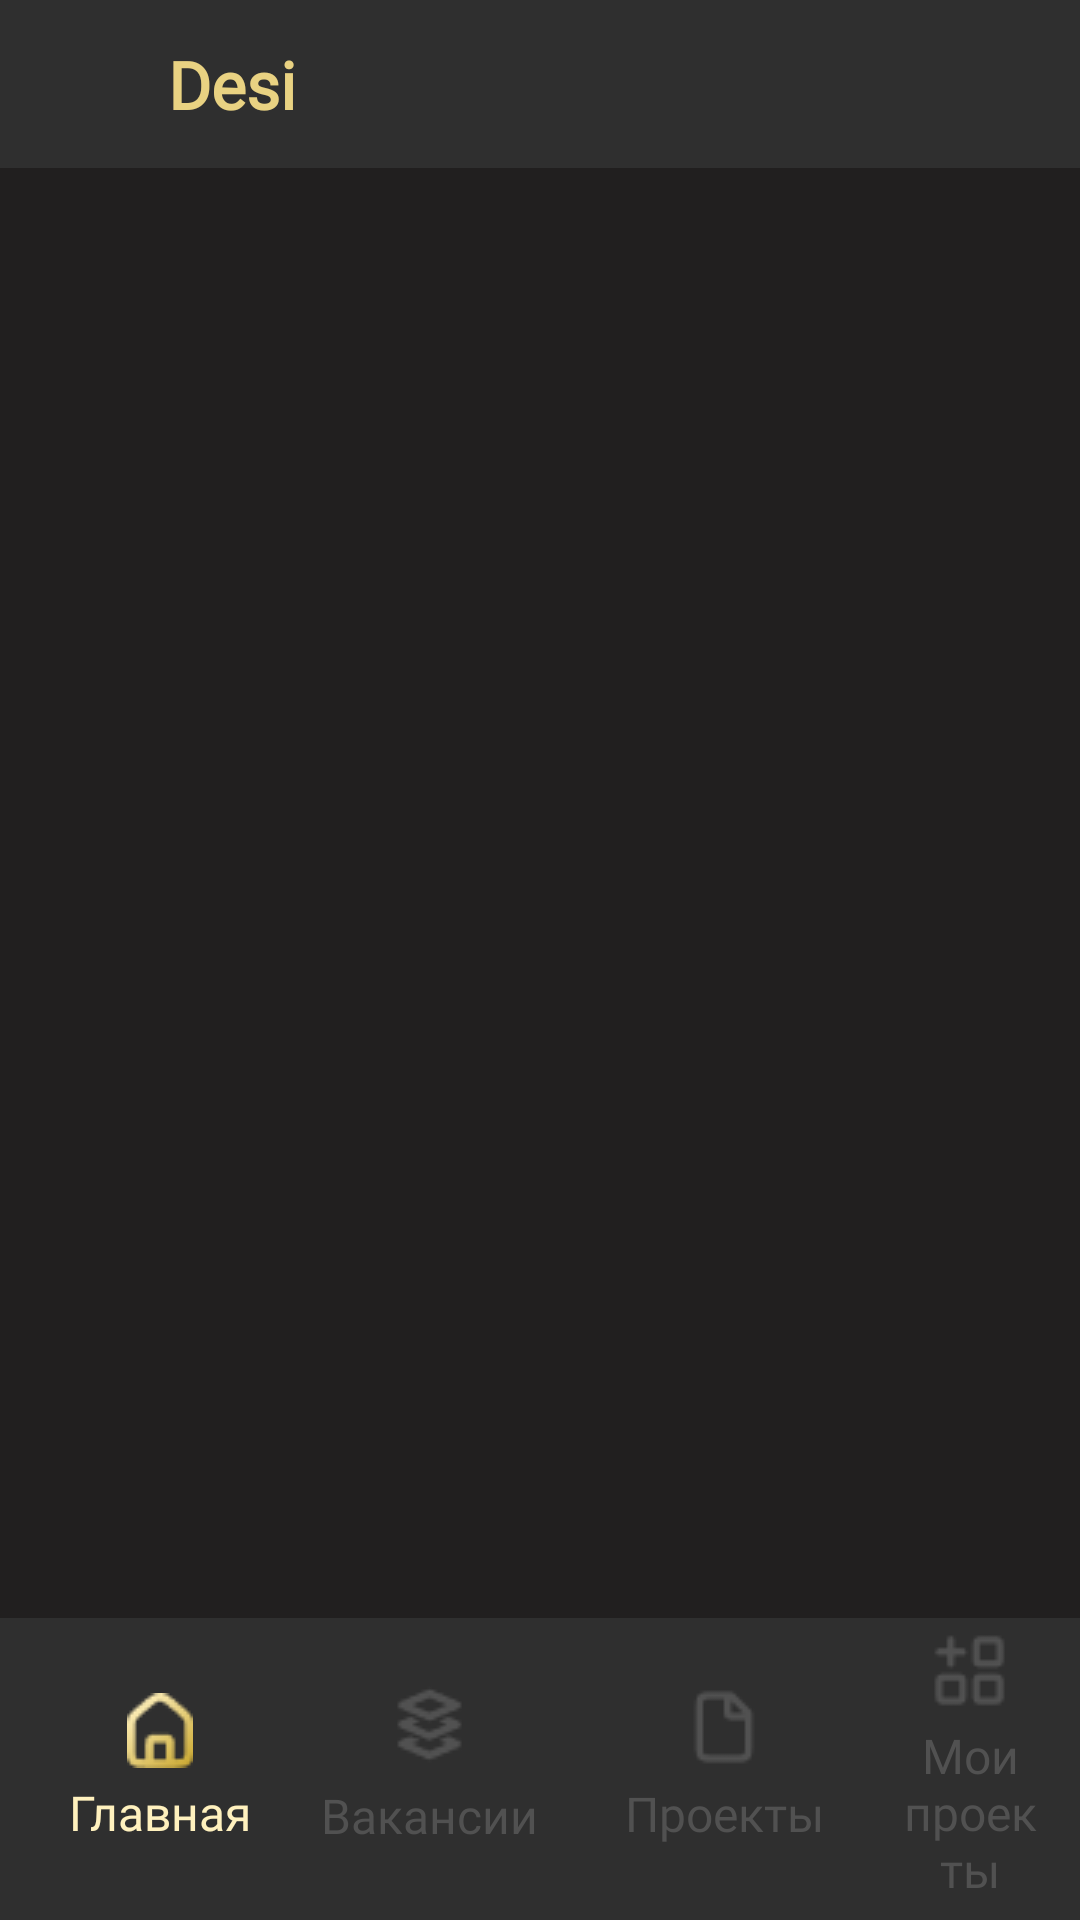

Android layout source for this screen:
<!-- AndroidManifest.xml: activity theme Theme.Deni.NoActionBar -->
<!-- res/layout/activity_home.xml -->
<?xml version="1.0" encoding="utf-8"?>
<androidx.drawerlayout.widget.DrawerLayout xmlns:android="http://schemas.android.com/apk/res/android"
    xmlns:app="http://schemas.android.com/apk/res-auto"
    xmlns:tools="http://schemas.android.com/tools"
    android:id="@+id/home_activity"
    android:layout_width="match_parent"
    android:background="@color/mainColor"
    android:layout_height="match_parent"
    tools:openDrawer="start"
    tools:context=".HomeActivity">

    <include layout="@layout/desi_bar"/>

    <FrameLayout
        android:id="@+id/frame_layout"
        android:layout_width="match_parent"
        android:layout_height="match_parent"
        android:layout_marginTop="60dp"
        android:layout_marginBottom="70dp">

    </FrameLayout>

    <com.google.android.material.navigation.NavigationView
        android:layout_width="188dp"
        android:layout_height="match_parent"
        android:layout_gravity="start"
        android:fitsSystemWindows="true"
        android:id="@+id/menuNavigationView"
        app:menu="@menu/menu_items" />

    <include layout="@layout/footer"/>


</androidx.drawerlayout.widget.DrawerLayout>
<!-- res/layout/desi_bar.xml (included above) -->
<?xml version="1.0" encoding="utf-8"?>
<RelativeLayout
    xmlns:android="http://schemas.android.com/apk/res/android"
    android:layout_width="match_parent"
    android:layout_height="match_parent">
    <androidx.appcompat.widget.Toolbar
        android:layout_width="match_parent"
        android:layout_height="wrap_content"
        android:background="@color/headerBackground"
        android:id="@+id/toolbar">

        <RelativeLayout
            android:layout_width="match_parent"
            android:layout_height="match_parent">

            <ImageView
                android:id="@+id/Logo"
                android:layout_width="30dp"
                android:layout_height="30dp"
                android:layout_centerVertical="true"
                android:src="@drawable/logo" />

            <TextView
                android:id="@+id/App_name"
                android:layout_toRightOf="@id/Logo"
                android:layout_width="wrap_content"
                android:layout_height="wrap_content"
                android:layout_centerVertical="true"
                android:layout_marginLeft="10dp"
                android:textStyle="bold"
                android:fontFamily="@font/humanist521bt_roman"
                android:textSize="22dp"
                android:textColor="@color/golden"
                android:text="@string/app_name"/>

        </RelativeLayout>

    </androidx.appcompat.widget.Toolbar>
</RelativeLayout>
<!-- res/layout/footer.xml (included above) -->
<?xml version="1.0" encoding="utf-8"?>
<LinearLayout xmlns:android="http://schemas.android.com/apk/res/android"
    android:layout_width="match_parent"
    android:layout_height="match_parent">

    <androidx.appcompat.widget.Toolbar
        android:id="@+id/footer_toolbar"
        android:layout_width="match_parent"
        android:layout_height="wrap_content"
        android:layout_gravity="bottom"
        android:background="@color/headerBackground">

        <Button
            android:id="@+id/home_btn"
            style="@style/Widget.Material3.Button.TextButton"
            android:layout_width="75dp"
            android:layout_height="wrap_content"
            android:backgroundTint="@android:color/transparent"
            android:drawableTop="@drawable/home_btn"
            android:fontFamily="@font/humanist521bt_roman"
            android:paddingHorizontal="0dp"
            android:text="@string/home"
            android:textColor="@color/goldy"
            android:textSize="16dp" />

        <Button
            android:id="@+id/vacancies_btn"
            style="@style/Widget.Material3.Button.TextButton"
            android:layout_width="wrap_content"
            android:layout_height="wrap_content"
            android:layout_marginLeft="20dp"
            android:backgroundTint="@android:color/transparent"
            android:drawableTop="@drawable/layers_btn"
            android:fontFamily="@font/humanist521bt_roman"
            android:paddingTop="0dp"
            android:paddingBottom="4dp"
            android:text="@string/vacancies"
            android:textColor="@color/grey"
            android:textSize="16dp" />

        <Button
            android:id="@+id/projects_btn"
            style="@style/Widget.Material3.Button.TextButton"
            android:layout_width="wrap_content"
            android:layout_height="wrap_content"
            android:layout_marginLeft="5dp"
            android:backgroundTint="@android:color/transparent"
            android:drawableTop="@drawable/grey_document"
            android:fontFamily="@font/humanist521bt_roman"
            android:paddingTop="0dp"
            android:paddingBottom="2dp"
            android:text="@string/projects"
            android:textColor="@color/grey"
            android:textSize="16dp" />

        <Button
            android:id="@+id/my_projects_btn"
            style="@style/Widget.Material3.Button.TextButton"
            android:layout_width="wrap_content"
            android:layout_height="wrap_content"
            android:backgroundTint="@android:color/transparent"
            android:drawableTop="@drawable/grey_widget"
            android:fontFamily="@font/humanist521bt_roman"
            android:paddingTop="0dp"
            android:paddingBottom="2dp"
            android:text="@string/my_project"
            android:textColor="@color/grey"
            android:textSize="16dp" />


    </androidx.appcompat.widget.Toolbar>
</LinearLayout>
<!-- resources referenced by this layout -->
<resources>
  <color name="golden">#E9D282</color>
  <color name="goldy">#FFF1BE</color>
  <color name="grey">#515151</color>
  <color name="headerBackground">#2F2F2F</color>
  <color name="mainColor">#211F1F</color>
  <!-- drawable grey_document: png bitmap (drawable, 428 bytes) -->
  <!-- drawable grey_widget: png bitmap (drawable, 580 bytes) -->
  <!-- drawable home_btn: png bitmap (drawable, 999 bytes) -->
  <!-- drawable layers_btn: png bitmap (drawable, 697 bytes) -->
  <string name="app_name">Desi</string>
  <string name="home">Главная</string>
  <string name="my_project">Мои проекты</string>
  <string name="projects">Проекты</string>
  <string name="vacancies">Вакансии</string>
  <style name="Theme.Deni.NoActionBar">
          <item name="windowActionBar">false</item>
          <item name="windowNoTitle">true</item>
      </style>
</resources>
